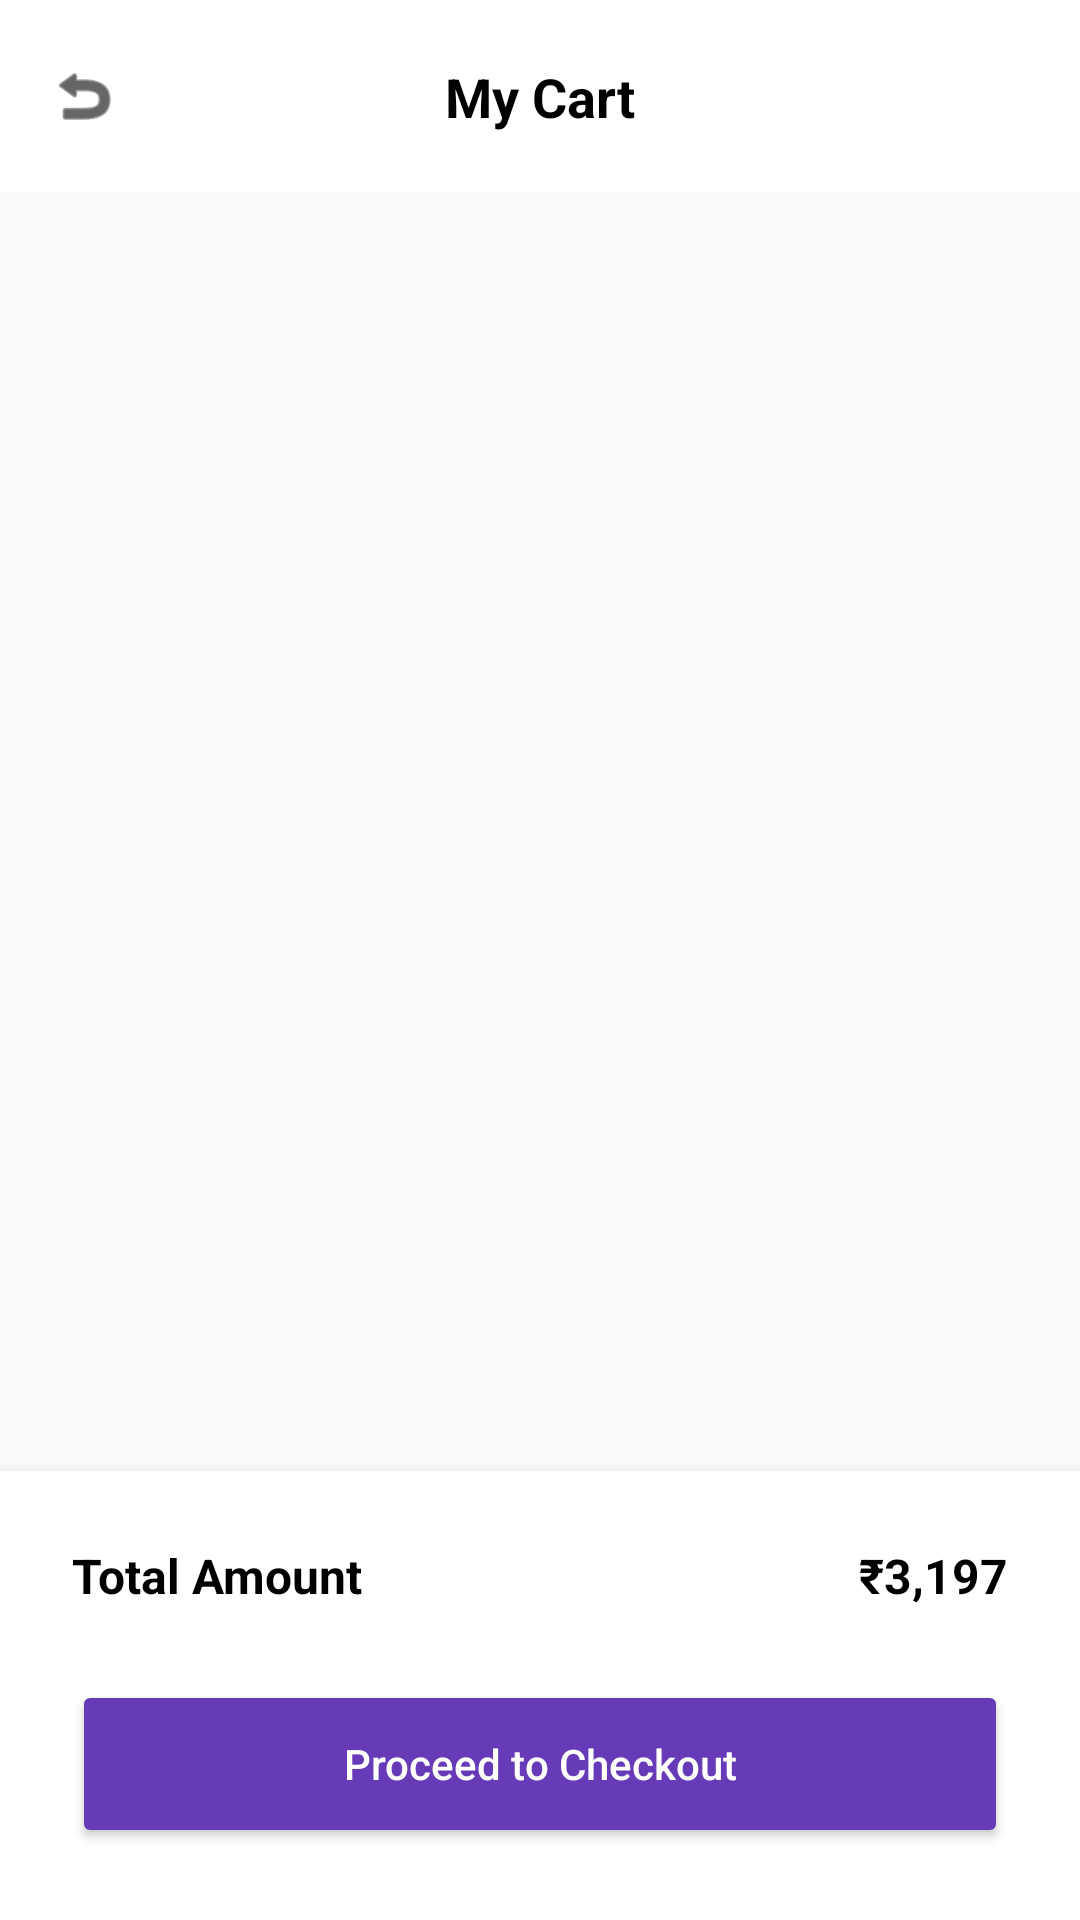

Here is an Android app screen rendered from its layout file. Give the layout XML and the strings, colors and styles it references.
<!-- AndroidManifest.xml: application theme Theme.Hastakalashop -->
<!-- res/layout/fragment_cart.xml -->
<?xml version="1.0" encoding="utf-8"?>
<androidx.constraintlayout.widget.ConstraintLayout xmlns:android="http://schemas.android.com/apk/res/android"
    xmlns:app="http://schemas.android.com/apk/res-auto"
    xmlns:tools="http://schemas.android.com/tools"
    android:layout_width="match_parent"
    android:layout_height="match_parent"
    android:background="#F8F9FA">

    <androidx.constraintlayout.widget.ConstraintLayout
        android:id="@+id/cl_top_bar"
        android:layout_width="match_parent"
        android:layout_height="?attr/actionBarSize"
        android:background="@color/white"
        android:paddingHorizontal="16dp"
        app:layout_constraintTop_toTopOf="parent">

        <ImageView
            android:id="@+id/iv_back"
            android:layout_width="24dp"
            android:layout_height="24dp"
            android:src="@android:drawable/ic_menu_revert"
            app:layout_constraintBottom_toBottomOf="parent"
            app:layout_constraintStart_toStartOf="parent"
            app:layout_constraintTop_toTopOf="parent"
            app:tint="@color/black" />

        <TextView
            android:layout_width="wrap_content"
            android:layout_height="wrap_content"
            android:text="My Cart"
            android:textColor="@color/black"
            android:textSize="18sp"
            android:textStyle="bold"
            app:layout_constraintBottom_toBottomOf="parent"
            app:layout_constraintEnd_toEndOf="parent"
            app:layout_constraintStart_toStartOf="parent"
            app:layout_constraintTop_toTopOf="parent" />

    </androidx.constraintlayout.widget.ConstraintLayout>

    <androidx.recyclerview.widget.RecyclerView
        android:id="@+id/rv_cart"
        android:layout_width="match_parent"
        android:layout_height="0dp"
        android:padding="8dp"
        app:layout_constraintBottom_toTopOf="@id/cl_bottom_bar"
        app:layout_constraintTop_toBottomOf="@id/cl_top_bar"
        tools:listitem="@layout/item_cart" />

    <androidx.constraintlayout.widget.ConstraintLayout
        android:id="@+id/cl_bottom_bar"
        android:layout_width="match_parent"
        android:layout_height="wrap_content"
        android:background="@color/white"
        android:elevation="8dp"
        android:padding="24dp"
        app:layout_constraintBottom_toBottomOf="parent">

        <TextView
            android:id="@+id/tv_total_label"
            android:layout_width="wrap_content"
            android:layout_height="wrap_content"
            android:text="Total Amount"
            android:textColor="@color/black"
            android:textSize="16sp"
            android:textStyle="bold"
            app:layout_constraintStart_toStartOf="parent"
            app:layout_constraintTop_toTopOf="parent" />

        <TextView
            android:id="@+id/tv_total_amount"
            android:layout_width="wrap_content"
            android:layout_height="wrap_content"
            android:text="₹3,197"
            android:textColor="@color/black"
            android:textSize="16sp"
            android:textStyle="bold"
            app:layout_constraintEnd_toEndOf="parent"
            app:layout_constraintTop_toTopOf="parent" />

        <Button
            android:id="@+id/btn_checkout"
            android:layout_width="match_parent"
            android:layout_height="56dp"
            android:layout_marginTop="24dp"
            android:backgroundTint="@color/primary_color"
            android:text="Proceed to Checkout"
            android:textAllCaps="false"
            android:textColor="@color/white"
            app:cornerRadius="12dp"
            app:layout_constraintTop_toBottomOf="@id/tv_total_label" />

    </androidx.constraintlayout.widget.ConstraintLayout>

</androidx.constraintlayout.widget.ConstraintLayout>
<!-- res/layout/item_cart.xml (included above) -->
<?xml version="1.0" encoding="utf-8"?>
<androidx.cardview.widget.CardView xmlns:android="http://schemas.android.com/apk/res/android"
    xmlns:app="http://schemas.android.com/apk/res-auto"
    xmlns:tools="http://schemas.android.com/tools"
    android:layout_width="match_parent"
    android:layout_height="wrap_content"
    android:layout_margin="8dp"
    app:cardCornerRadius="16dp"
    app:cardElevation="0dp">

    <androidx.constraintlayout.widget.ConstraintLayout
        android:layout_width="match_parent"
        android:layout_height="wrap_content"
        android:padding="12dp">

        <androidx.cardview.widget.CardView
            android:id="@+id/cv_product_image"
            android:layout_width="80dp"
            android:layout_height="80dp"
            app:cardCornerRadius="12dp"
            app:cardElevation="0dp"
            app:layout_constraintStart_toStartOf="parent"
            app:layout_constraintTop_toTopOf="parent">

            <ImageView
                android:id="@+id/iv_product"
                android:layout_width="match_parent"
                android:layout_height="match_parent"
                android:scaleType="centerCrop"
                android:src="@drawable/pottery" />
        </androidx.cardview.widget.CardView>

        <TextView
            android:id="@+id/tv_product_name"
            android:layout_width="0dp"
            android:layout_height="wrap_content"
            android:layout_marginStart="16dp"
            android:text="Handcrafted Vase"
            android:textColor="@color/black"
            android:textSize="14sp"
            android:textStyle="bold"
            app:layout_constraintEnd_toStartOf="@id/iv_delete"
            app:layout_constraintStart_toEndOf="@id/cv_product_image"
            app:layout_constraintTop_toTopOf="@id/cv_product_image" />

        <TextView
            android:id="@+id/tv_product_price"
            android:layout_width="wrap_content"
            android:layout_height="wrap_content"
            android:layout_marginTop="4dp"
            android:text="₹899"
            android:textColor="@color/black"
            android:textSize="14sp"
            app:layout_constraintStart_toStartOf="@id/tv_product_name"
            app:layout_constraintTop_toBottomOf="@id/tv_product_name" />

        <LinearLayout
            android:id="@+id/ll_quantity"
            android:layout_width="wrap_content"
            android:layout_height="32dp"
            android:layout_marginTop="8dp"
            android:background="@drawable/search_bg"
            android:gravity="center"
            android:orientation="horizontal"
            android:paddingHorizontal="4dp"
            app:layout_constraintStart_toStartOf="@id/tv_product_name"
            app:layout_constraintTop_toBottomOf="@id/tv_product_price">

            <ImageView
                android:id="@+id/iv_minus"
                android:layout_width="20dp"
                android:layout_height="20dp"
                android:src="@android:drawable/button_onoff_indicator_off"
                app:tint="@color/black" />

            <TextView
                android:id="@+id/tv_quantity"
                android:layout_width="wrap_content"
                android:layout_height="wrap_content"
                android:layout_marginHorizontal="12dp"
                android:text="1"
                android:textColor="@color/black"
                android:textStyle="bold" />

            <ImageView
                android:id="@+id/iv_plus"
                android:layout_width="20dp"
                android:layout_height="20dp"
                android:src="@android:drawable/ic_input_add"
                app:tint="@color/black" />
        </LinearLayout>

        <ImageView
            android:id="@+id/iv_delete"
            android:layout_width="24dp"
            android:layout_height="24dp"
            android:src="@android:drawable/ic_menu_delete"
            app:layout_constraintBottom_toBottomOf="parent"
            app:layout_constraintEnd_toEndOf="parent"
            app:tint="#666666" />

    </androidx.constraintlayout.widget.ConstraintLayout>

</androidx.cardview.widget.CardView>
<!-- resources referenced by this layout -->
<resources>
  <color name="black">#FF000000</color>
  <color name="primary_color">#673AB7</color>
  <color name="white">#FFFFFFFF</color>
  <style name="Theme.Hastakalashop" parent="Base.Theme.Hastakalashop" />
  <style name="Base.Theme.Hastakalashop" parent="Theme.Material3.DayNight.NoActionBar">
          
          <item name="colorPrimary">@color/primary_color</item>
      </style>
</resources>
